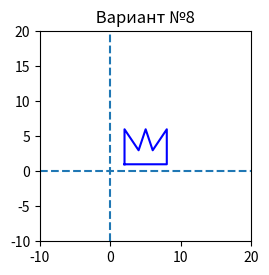

Reproduce this figure in Python. (Note: this script raises an exception after producing the figure.)
import numpy as np
import pylab
import matplotlib.pyplot as plt
import math
import scipy.ndimage as ndimage

fig = plt.figure(figsize=(6, 6))



ax1 = fig.add_subplot(2,2,1)
x = [2, 2, 4, 5, 6, 8, 8, 2]
y = [1, 6, 3, 6, 3, 6, 1, 1]


ax1.plot(x, y,
            color = 'blue')
plt.title(" Вариант №8 ")
pylab.xlim (-10, 20)
pylab.ylim (-10, 20)

ax1.hlines(0, -10, 20,linestyle = '--' )
ax1.vlines(0, -10, 20,linestyle = '--' )


print("""Укажите какое преобразование хотите выполнить:
1 - Параллельный перенос
3 - Симметрия относительно оси oY
4 - Симметрия относительно оси oX
5 - Масштабирование
6 - Выход""")
choice = int(input())
if choice == 1:
        q = int(input("На сколько единиц осуществить перенос: "))
        ax2 = fig.add_subplot(2,2,2)
        x1 = [2, 2, 4, 5, 6, 8, 8, 2]
        y1= [1, 6, 3, 6, 3, 6, 1, 1]
        x2 = []
        y2 = []
        
        for i in x1:
            i += q
            x2.append(i)
        for i in y1:
            i += q
            y2.append(i)
        ax2.plot(x2, y2,
            color = 'blue')
        plt.title(" Перенос ")
        pylab.xlim (-10, 20)
        pylab.ylim (-10, 20)

        ax2.hlines(0, -10, 20,linestyle = '--' )
        ax2.vlines(0, -10, 20,linestyle = '--' )

        
        
elif choice == 5:
        a = int(input("Введите во сколько раз хотите масштабировать фигуру: "))
        if a>4:
            print("Не влезет в систему координат")
            exit()
        else:
            ax2 = fig.add_subplot(2,2,2)
            x1 = [2, 2, 4, 5, 6, 8, 8, 2]
            y1= [1, 6, 3, 6, 3, 6, 1, 1]
            x2 = []
            y2 = []
            
            for i in x1:
                i *= a
                x2.append(i)
            for i in y1:
                i *= a
                y2.append(i)
            ax2.plot(x2, y2,
                color = 'blue')
            
            plt.title(" Масштабирование ")
            pylab.xlim (-10, 20)
            pylab.ylim (-10, 20)

            ax2.hlines(0, -10, 20,linestyle = '--' )
            ax2.vlines(0, -10, 20,linestyle = '--' )
            
elif choice == 3:
        ax2 = fig.add_subplot(2,2,2)
        x1 = [2, 2, 4, 5, 6, 8, 8, 2]
        y1= [1, 6, 3, 6, 3, 6, 1, 1]

        y2 = []
        
        for i in y1:
            i *= -1
            y2.append(i)
            
        ax2.plot(x1, y2,
            color = 'blue')
        plt.title(" Симметрия по оси")
        pylab.xlim (-10, 20)
        pylab.ylim (-10, 20)

        ax2.hlines(0, -10, 20,linestyle = '--' )
        ax2.vlines(0, -10, 20,linestyle = '--' )

elif choice == 4:
        ax2 = fig.add_subplot(2,2,2)
        x1 = [2, 2, 4, 5, 6, 8, 8, 2]
        y1= [1, 6, 3, 6, 3, 6, 1, 1]

        x2 = []
        
        for i in x1:
            i *= -1
            x2.append(i)
            
        ax2.plot(x2, y1,
            color = 'blue')
        plt.title(" Симметрия по оси OY ")
        pylab.xlim (-10, 20)
        pylab.ylim (-10, 20)

        ax2.hlines(0, -10, 20,linestyle = '--' )
        ax2.vlines(0, -10, 20,linestyle = '--' )

elif choice==6:
        exit()
plt.show()
    

